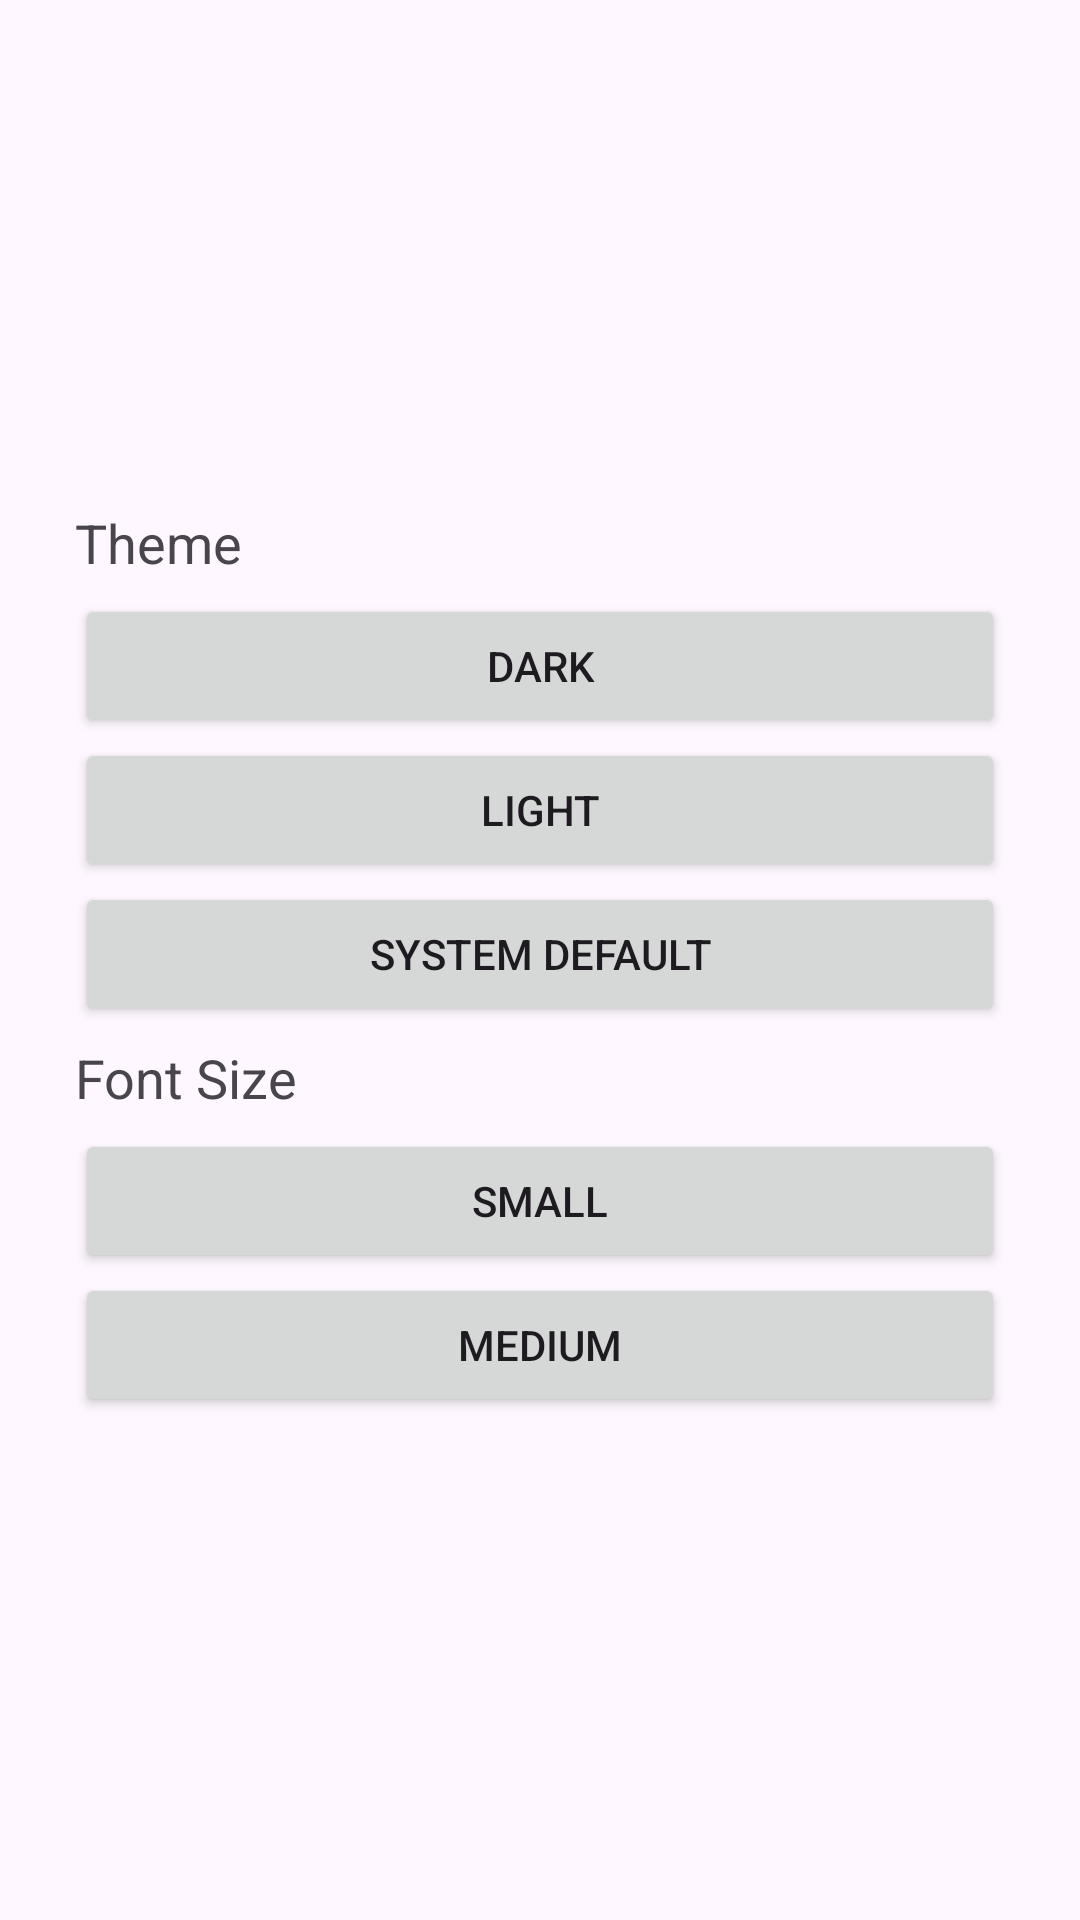

The Android layout XML behind this screen, and the referenced resources:
<!-- AndroidManifest.xml: application theme Theme.NewsAppv5 -->
<!-- res/layout/activity_preference.xml -->
<?xml version="1.0" encoding="utf-8"?>
<RelativeLayout xmlns:android="http://schemas.android.com/apk/res/android"
    android:layout_width="match_parent"
    android:layout_height="match_parent"
    xmlns:tools="http://schemas.android.com/tools">

    <LinearLayout
        android:layout_width="match_parent"
        android:layout_height="wrap_content"
        android:layout_alignParentTop="true"
        android:layout_alignParentBottom="true"
        android:layout_gravity="center_horizontal"
        android:layout_marginTop="138.5dp"
        android:layout_marginBottom="138.5dp"
        android:orientation="vertical"
        android:padding="25dp">

        <TextView
            android:layout_width="match_parent"
            android:layout_height="wrap_content"
            android:layout_marginTop="5dp"
            android:layout_marginBottom="5dp"
            android:text="Theme"
            android:textAppearance="@style/TextAppearance.AppCompat.Medium" />

        <Button
            android:layout_width="match_parent"
            android:layout_height="wrap_content"
            android:layout_margin="0dp"
            android:text="Dark" />

        <Button
            android:layout_width="match_parent"
            android:layout_height="wrap_content"
            android:layout_margin="0dp"
            android:text="Light" />

        <Button
            android:layout_width="match_parent"
            android:layout_height="wrap_content"
            android:layout_margin="0dp"
            android:text="System Default" />

        <TextView
            android:layout_width="match_parent"
            android:layout_height="wrap_content"
            android:layout_marginTop="5dp"
            android:layout_marginBottom="5dp"
            android:text="Font Size"
            android:textAppearance="@style/TextAppearance.AppCompat.Medium" />

        <Button
            android:layout_width="match_parent"
            android:layout_height="wrap_content"
            android:layout_margin="0dp"
            android:text="Small" />

        <Button
            android:layout_width="match_parent"
            android:layout_height="wrap_content"
            android:layout_margin="0dp"
            android:text="Medium" />

        <Button
            android:layout_width="match_parent"
            android:layout_height="wrap_content"
            android:layout_margin="0dp"
            android:text="Large" />

        <Button
            android:layout_width="match_parent"
            android:layout_height="wrap_content"
            android:layout_margin="0dp"
            android:text="System Default" />


    </LinearLayout>

</RelativeLayout>
<!-- resources referenced by this layout -->
<resources>
  <style name="Theme.NewsAppv5" parent="Base.Theme.NewsAppv5" />
  <style name="Base.Theme.NewsAppv5" parent="Theme.Material3.DayNight.NoActionBar">
          
          
      </style>
</resources>
